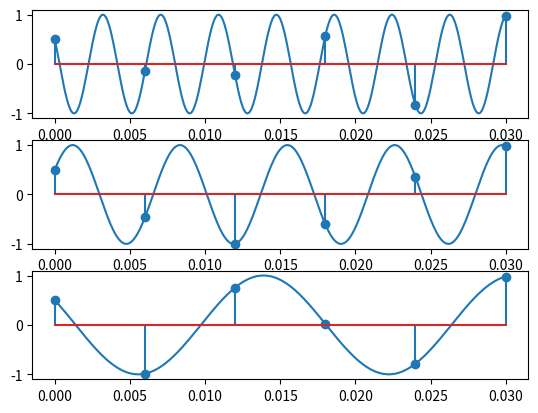

Write the Python code that produced this figure.
import numpy as np
import matplotlib.pyplot as plt

x0 = np.arange(0, 0.03, 0.0001)
x1 = np.linspace(0, 0.03, 6)

def x(t):
    return np.cos(520 * np.pi * t + np.pi / 3)

def y(t):
    return np.cos(280 * np.pi * t - np.pi / 3)

def z(t):
    return np.cos(120 * np.pi * t + np.pi / 3)



fig, axs = plt.subplots(3)

axs[0].plot(x0, x(x0))
axs[1].plot(x0, y(x0))
axs[2].plot(x0, z(x0))

axs[0].stem(x1, x(x1))
axs[1].stem(x1, y(x1))
axs[2].stem(x1, z(x1))

plt.show()